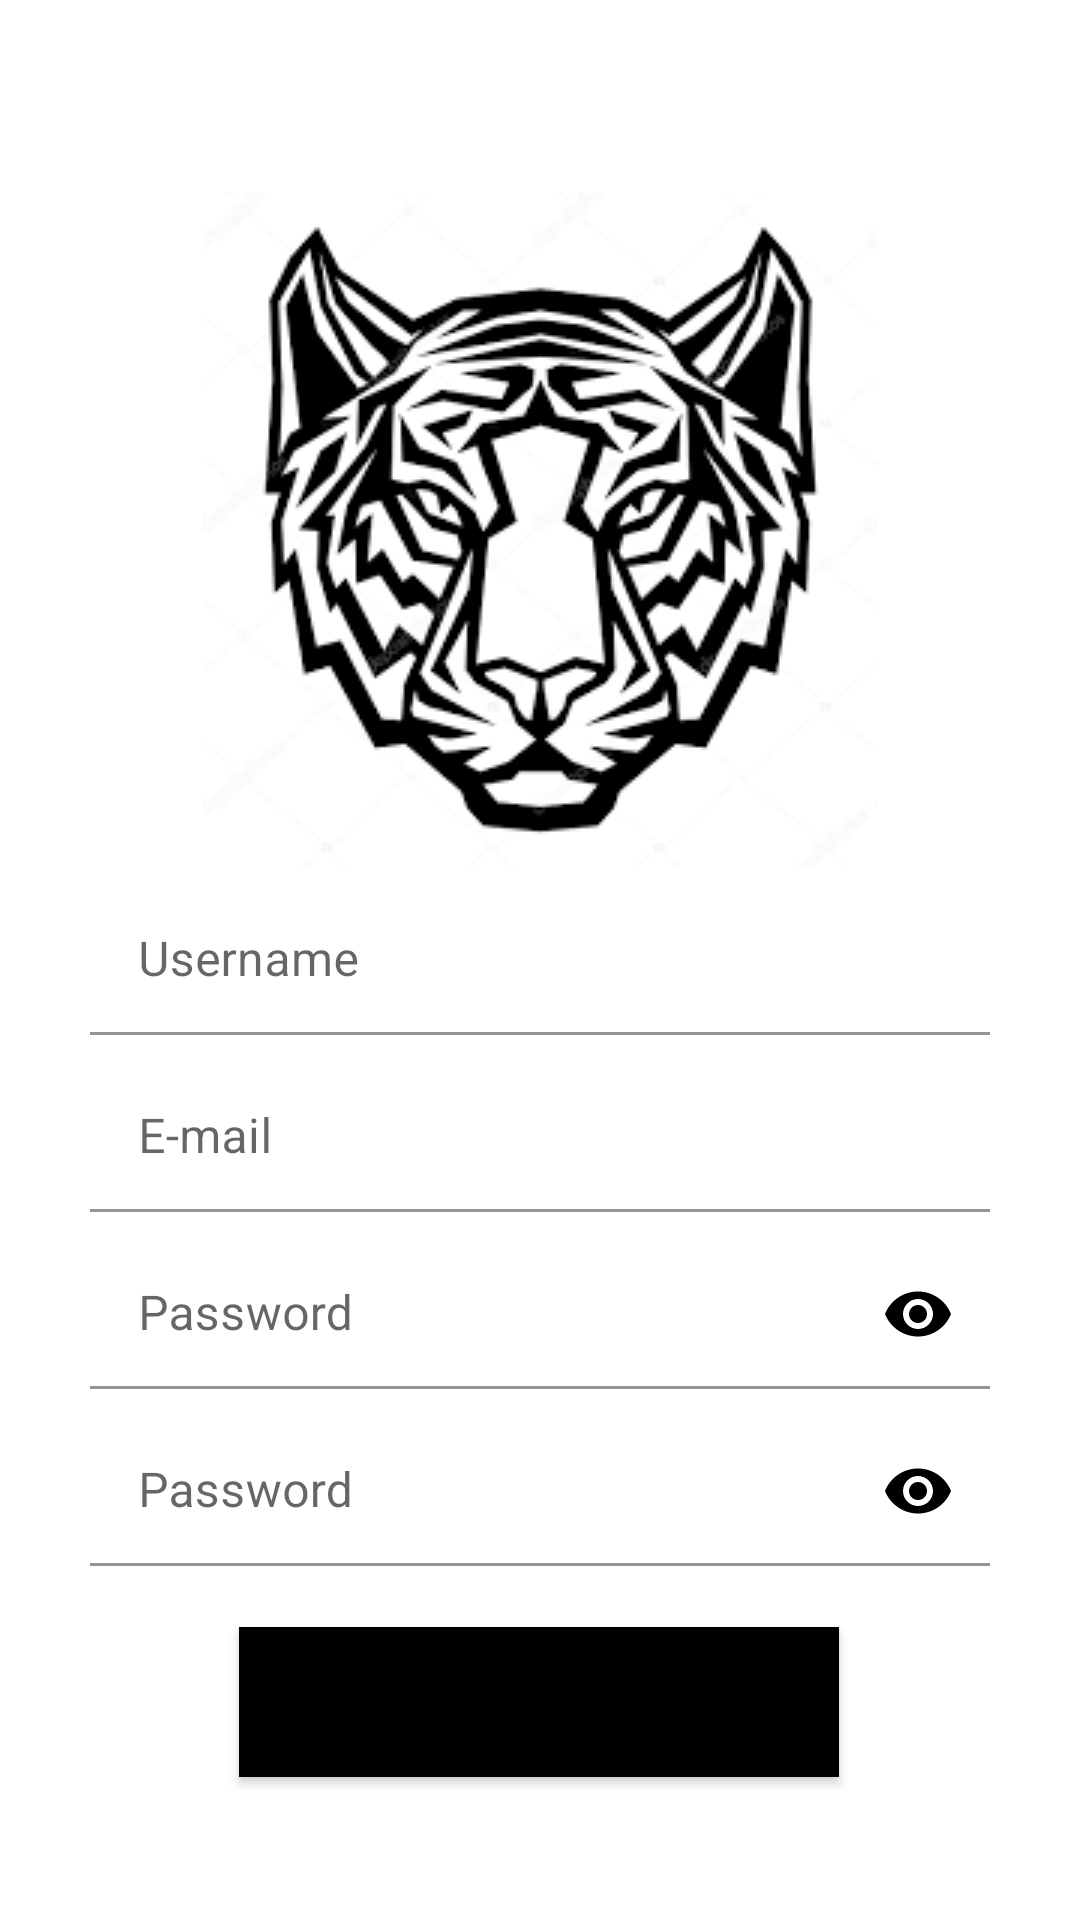

Produce the Android XML layout that renders to this screen, including the resource entries it uses.
<!-- AndroidManifest.xml: application theme Theme.MyApplication -->
<!-- res/layout/register_layout.xml -->
<?xml version="1.0" encoding="utf-8"?>
<androidx.constraintlayout.widget.ConstraintLayout
    xmlns:android="http://schemas.android.com/apk/res/android"
    xmlns:app="http://schemas.android.com/apk/res-auto"
    xmlns:tools="http://schemas.android.com/tools"
    android:layout_width="match_parent"
    android:layout_height="match_parent">

    



    <ImageView
        android:id="@+id/imageView2"
        android:layout_width="wrap_content"
        android:layout_height="wrap_content"
        android:layout_marginTop="64dp"
        app:layout_constraintHeight_min="150dp"
        app:layout_constraintLeft_toLeftOf="parent"
        app:layout_constraintRight_toRightOf="parent"
        app:layout_constraintTop_toTopOf="parent"
        app:srcCompat="@drawable/kaplanteb" />

    <com.google.android.material.textfield.TextInputLayout
        android:layout_width="match_parent"
        android:layout_height="wrap_content"
        app:layout_constraintBottom_toBottomOf="parent"
        app:layout_constraintEnd_toEndOf="parent"
        app:layout_constraintHorizontal_bias="0.5"
        app:layout_constraintStart_toStartOf="parent"
        app:layout_constraintTop_toTopOf="parent"
        app:layout_constraintVertical_bias="0.5"
        >

        <com.google.android.material.textfield.TextInputEditText
            android:id="@+id/register_username"
            android:layout_width="300dp"
            android:layout_height="50dp"
            android:background="@android:color/white"
            android:ems="10"
            android:hint="Username"
            android:inputType="textPersonName"
            android:paddingLeft="10dp"
            android:layout_gravity="center"></com.google.android.material.textfield.TextInputEditText>
    </com.google.android.material.textfield.TextInputLayout>







    <com.google.android.material.textfield.TextInputLayout
        android:layout_width="match_parent"
        android:layout_height="wrap_content"
        app:layout_constraintBottom_toBottomOf="parent"
        app:layout_constraintEnd_toEndOf="parent"
        app:layout_constraintHorizontal_bias="0.5"
        app:layout_constraintStart_toStartOf="parent"
        app:layout_constraintTop_toTopOf="parent"
        app:layout_constraintVertical_bias="0.6"
        >

        <com.google.android.material.textfield.TextInputEditText
            android:id="@+id/register_email"
            android:layout_width="300dp"
            android:layout_height="50dp"
            android:background="@android:color/white"
            android:ems="10"
            android:hint="E-mail"
            android:inputType="textEmailAddress"
            android:paddingLeft="10dp"
            android:layout_gravity="center"></com.google.android.material.textfield.TextInputEditText>
    </com.google.android.material.textfield.TextInputLayout>

    <com.google.android.material.textfield.TextInputLayout
        android:layout_width="match_parent"
        android:layout_height="wrap_content"
        app:layout_constraintBottom_toBottomOf="parent"
        app:layout_constraintEnd_toEndOf="parent"
        app:layout_constraintHorizontal_bias="0.5"
        app:layout_constraintStart_toStartOf="parent"
        app:layout_constraintTop_toTopOf="parent"
        app:layout_constraintVertical_bias="0.7"
        app:passwordToggleEnabled="true"
        app:passwordToggleTint="@color/black"
        >

        <com.google.android.material.textfield.TextInputEditText
            android:id="@+id/register_pass1"
            android:layout_width="300dp"
            android:layout_height="50dp"
            android:background="@android:color/white"
            android:ems="10"
            android:hint="Password"
            android:inputType="textPassword"
            android:paddingLeft="10dp"
            android:layout_gravity="center"></com.google.android.material.textfield.TextInputEditText>
    </com.google.android.material.textfield.TextInputLayout>

    <com.google.android.material.textfield.TextInputLayout
        android:layout_width="match_parent"
        android:layout_height="wrap_content"
        app:layout_constraintBottom_toBottomOf="parent"
        app:layout_constraintEnd_toEndOf="parent"
        app:layout_constraintHorizontal_bias="0.5"
        app:layout_constraintStart_toStartOf="parent"
        app:layout_constraintTop_toTopOf="parent"
        app:layout_constraintVertical_bias="0.8"
        app:passwordToggleEnabled="true"
        app:passwordToggleTint="@color/black"
        >

        <com.google.android.material.textfield.TextInputEditText
            android:id="@+id/register_pass2"
            android:layout_width="300dp"
            android:layout_height="50dp"
            android:background="@android:color/white"
            android:ems="10"
            android:hint="Password"
            android:inputType="textPassword"
            android:paddingLeft="10dp"
            android:layout_gravity="center"></com.google.android.material.textfield.TextInputEditText>
    </com.google.android.material.textfield.TextInputLayout>


    <Button
        android:id="@+id/register_button"
        android:layout_width="200dp"
        android:layout_height="50dp"
        android:background="@android:color/black"
        android:backgroundTint="@null"
        android:text="Sign Up"
        app:layout_constraintBottom_toBottomOf="parent"
        app:layout_constraintEnd_toEndOf="parent"
        app:layout_constraintHorizontal_bias="0.497"
        app:layout_constraintStart_toStartOf="parent"
        app:layout_constraintTop_toTopOf="parent"
        app:layout_constraintVertical_bias="0.919"
        app:rippleColor="#000000"
        app:strokeColor="#050505" />

</androidx.constraintlayout.widget.ConstraintLayout>
<!-- resources referenced by this layout -->
<resources>
  <color name="black">#000000</color>
  <!-- drawable kaplanteb: png bitmap (drawable, 12661 bytes) -->
  <style name="Theme.MyApplication" parent="Theme.MaterialComponents.DayNight.DarkActionBar">
          <item name="android:textAlignment">gravity</item>
          
          <item name="colorPrimary">@color/black</item>
          <item name="colorPrimaryVariant">@color/black</item>
          <item name="colorOnPrimary">@color/white</item>
          
          <item name="colorSecondary">@color/teal_200</item>
          <item name="colorSecondaryVariant">@color/harika</item>
          <item name="colorOnSecondary">@color/black</item>
          
          <item name="android:statusBarColor" tools:targetApi="l">?attr/colorPrimaryVariant</item>
          
      </style>
  <color name="white">#FFFFFF</color>
  <color name="teal_200">#FFF0F5</color>
  <color name="harika">#ededed</color>
</resources>
